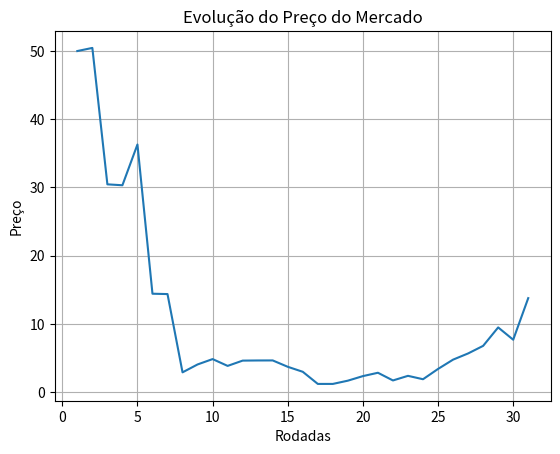

Generate this figure with matplotlib:
import random
import math
from typing import List


class Agente:
    """
    Representa um agente participante do mercado.
    """

    def __init__(self, nome: str, caixa: float = 10000.0):
        self.nome: str = nome
        self.caixa: float = caixa
        self.portfolio: int = 0
        self.patrimonio: List[float] = [caixa]  # Histórico do patrimônio
        self.vizinhos: List["Agente"] = []
        self.sentimento: float = 0.0

    def calcula_l_privada(self) -> float:
        """
        Calcula l_privada como a variação percentual do patrimônio em 22 períodos.
        """
        if len(self.patrimonio) > 22:
            patrimonio_t = self.patrimonio[-1]
            patrimonio_t_22 = self.patrimonio[-22]
            return (patrimonio_t / patrimonio_t_22) - 1
        return 0.0

    def calcula_l_social(self) -> float:
        """
        Calcula l_social como a média aritmética do l_privada dos vizinhos.
        """
        if self.vizinhos:
            return sum(vizinho.calcula_l_privada() for vizinho in self.vizinhos) / len(
                self.vizinhos
            )
        return 0.0

    def sorteia_news(self) -> float:
        """
        Sorteia um valor da distribuição normal com média 0 e desvio padrão 1.
        """
        return random.gauss(0, 1)

    def atualiza_sentimento(self) -> None:
        """
        Atualiza o sentimento com base em l_privada, l_social e news.
        """
        l_privada = self.calcula_l_privada()
        l_social = self.calcula_l_social()
        news = self.sorteia_news()
        sentimento_bruto = 0.2 * l_privada + 0.3 * l_social + 0.05 * news
        self.sentimento = max(
            -1, min(1, sentimento_bruto)
        )  # Garante que o sentimento está entre -1 e 1

    def calcula_preco_expectativa(self, preco_mercado: float) -> float:
        """
        Calcula o preço de expectativa do agente com base no sentimento.
        """
        return preco_mercado * math.exp(self.sentimento / 10)

    def gera_ordem(self, preco_mercado: float) -> "Ordem":
        """
        Gera uma ordem de compra ou venda com base no sentimento.
        """
        self.atualiza_sentimento()
        preco_expectativa = self.calcula_preco_expectativa(preco_mercado)
        quantidade = 1  # Quantidade fixa conforme regra
        tipo_ordem = "compra" if self.sentimento > 0 else "venda"
        return Ordem(tipo_ordem, quantidade, preco_expectativa, self)

    def atualiza_vizinhos(self, agentes: List["Agente"], max_vizinhos: int = 3) -> None:
        """
        Seleciona vizinhos aleatórios.
        """
        self.vizinhos = random.sample(agentes, min(len(agentes), max_vizinhos))

    def atualiza_patrimonio(self, ordem: "Ordem", preco_mercado: float) -> None:
        """
        Atualiza o patrimônio e o portfólio com base na ordem executada.
        """
        if ordem.tipo == "compra" and self.caixa >= ordem.preco:
            self.caixa -= ordem.preco
            self.portfolio += ordem.quantidade
        elif ordem.tipo == "venda" and self.portfolio > 0:
            self.caixa += ordem.preco
            self.portfolio -= ordem.quantidade
        # Atualiza o histórico do patrimônio
        self.patrimonio.append(self.caixa + self.portfolio * preco_mercado)


class Ordem:
    """
    Representa uma ordem de compra ou venda.
    """

    def __init__(self, tipo: str, quantidade: int, preco: float, agente: Agente):
        self.tipo: str = tipo
        self.quantidade: int = quantidade
        self.preco: float = preco
        self.agente: Agente = agente


class Simulador:
    """
    Simulador do mercado com agentes e rodadas.
    """

    def __init__(
        self, agentes: List[Agente], rodadas: int = 30, preco_inicial: float = 50.0
    ):
        self.agentes = agentes
        self.rodadas = rodadas
        self.preco_mercado = preco_inicial  # Preço inicial da ação
        self.historico_preco = [preco_inicial]  # Histórico do preço do mercado

    def atualiza_preco(self):
        """
        Atualiza o preço das ações com base na oferta e demanda.
        """
        compras = sum(1 for agente in self.agentes if agente.sentimento > 0)
        vendas = len(self.agentes) - compras

        # Preço sobe com mais compras, cai com mais vendas, e inclui um ruído aleatório
        variacao = (compras - vendas) / len(self.agentes) + random.uniform(-0.01, 0.01)
        self.preco_mercado *= 1 + variacao  # Atualiza o preço proporcionalmente
        self.historico_preco.append(self.preco_mercado)

    def run(self) -> None:
        """
        Executa a simulação.
        """
        for rodada in range(1, self.rodadas + 1):
            print(f"\n--- Rodada {rodada} ---")

            # Cada agente toma decisões e gera uma ordem
            for agente in self.agentes:
                agente.atualiza_vizinhos(self.agentes)  # Atualiza a rede de vizinhos
                ordem = agente.gera_ordem(
                    self.preco_mercado
                )  # Gera ordem baseada no sentimento
                agente.atualiza_patrimonio(
                    ordem, self.preco_mercado
                )  # Atualiza o patrimônio

                print(
                    f"Agente: {agente.nome} | Ordem: {ordem.tipo} | Preço: {ordem.preco:.2f} | "
                    f"Caixa: {agente.caixa:.2f} | Portfólio: {agente.portfolio} | Sentimento: {agente.sentimento:.2f}"
                )

            # Atualiza o preço do mercado ao final de cada rodada
            self.atualiza_preco()
            print(f"Preço de mercado atualizado: {self.preco_mercado:.2f}")


if __name__ == "__main__":
    # Inicializa agentes e simulador
    agentes = [Agente(f"Agente {i+1}") for i in range(10)]
    # simulador = Simulador(agentes)
    # simulador.run()
    import matplotlib.pyplot as plt

    # Após executar a simulação:
    simulador = Simulador(agentes, rodadas=30)
    simulador.run()

    # Gráfico do preço do mercado ao longo das rodadas
    plt.plot(range(1, len(simulador.historico_preco) + 1), simulador.historico_preco)
    plt.title("Evolução do Preço do Mercado")
    plt.xlabel("Rodadas")
    plt.ylabel("Preço")
    plt.grid()
    plt.show()
